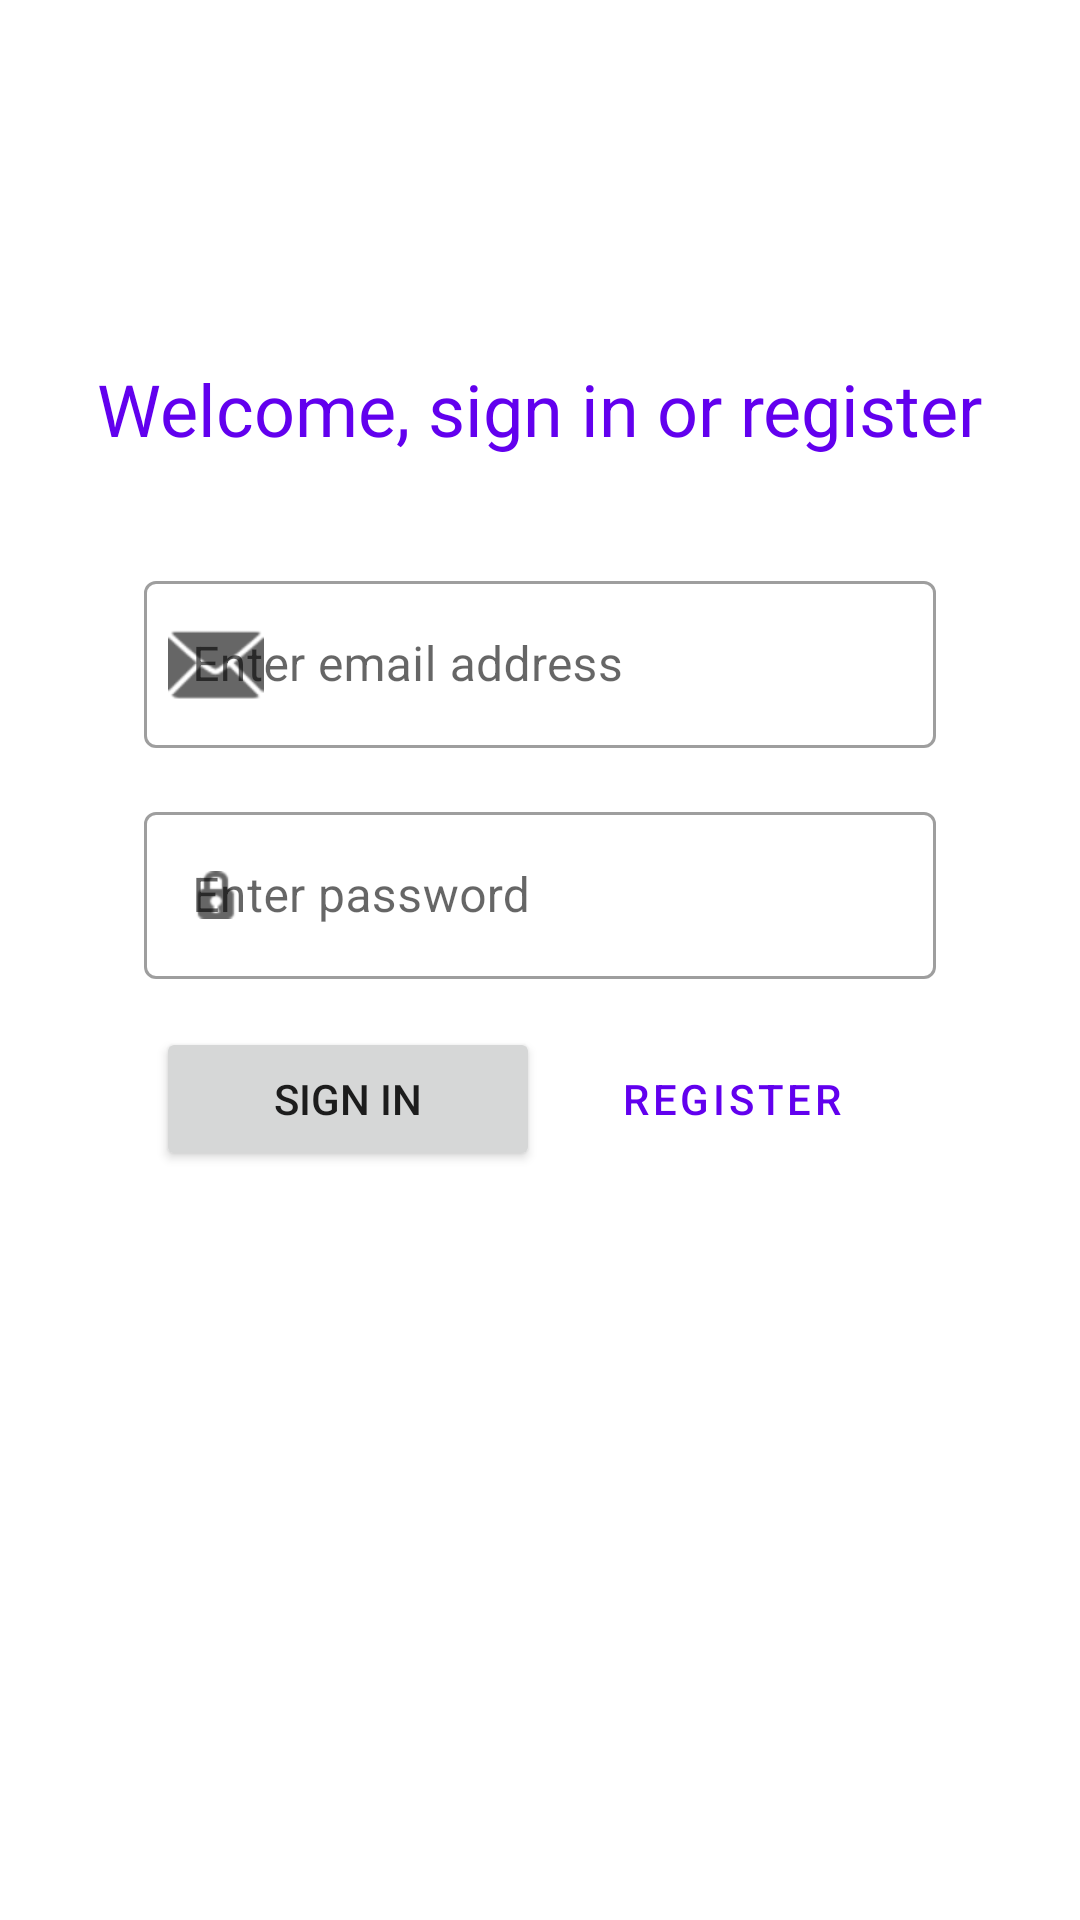

Write the Android layout XML for this screen, with the resource values it uses.
<!-- AndroidManifest.xml: application theme Theme.SpaceAppXML -->
<!-- res/layout/fragment_sign_in.xml -->
<?xml version="1.0" encoding="utf-8"?>
<androidx.constraintlayout.widget.ConstraintLayout xmlns:android="http://schemas.android.com/apk/res/android"
    xmlns:app="http://schemas.android.com/apk/res-auto"
    xmlns:tools="http://schemas.android.com/tools"
    android:layout_width="match_parent"
    android:layout_height="match_parent"
    tools:context=".view.ui.fragments.SignInFragment">

    <TextView
        android:id="@+id/welcomeTextView"
        android:layout_width="wrap_content"
        android:layout_height="wrap_content"
        android:text="@string/welcome_sign_in_register"
        android:textSize="24sp"
        android:layout_marginTop="120dp"
        android:textColor="@color/purple_500"
        app:layout_constraintEnd_toEndOf="parent"
        app:layout_constraintStart_toStartOf="parent"
        app:layout_constraintTop_toTopOf="parent" />

    <com.google.android.material.textfield.TextInputLayout
        android:id="@+id/signInEmailLayout"
        style="@style/Widget.MaterialComponents.TextInputLayout.OutlinedBox"
        android:layout_width="match_parent"
        android:layout_height="wrap_content"
        android:layout_marginStart="48dp"
        android:layout_marginEnd="48dp"
        android:layout_marginTop="36dp"
        android:hint="@string/enter_email_address"
        app:layout_constraintEnd_toEndOf="parent"
        app:layout_constraintStart_toStartOf="parent"
        app:layout_constraintTop_toBottomOf="@+id/welcomeTextView"
        app:startIconDrawable="@android:drawable/ic_dialog_email">

        <com.google.android.material.textfield.TextInputEditText
            android:id="@+id/signInEmailTextField"
            android:layout_width="match_parent"
            android:layout_height="wrap_content"
            android:inputType="textEmailAddress"
            android:textColorHint="#757575" />
    </com.google.android.material.textfield.TextInputLayout>

    <com.google.android.material.textfield.TextInputLayout
        style="@style/Widget.MaterialComponents.TextInputLayout.OutlinedBox"
        android:id="@+id/signInPasswordLayout"
        android:layout_width="match_parent"
        android:layout_height="wrap_content"
        android:layout_marginTop="16dp"
        android:layout_marginStart="48dp"
        android:layout_marginEnd="48dp"
        android:hint="@string/enter_password"
        app:startIconDrawable="@android:drawable/ic_secure"
        app:layout_constraintEnd_toEndOf="parent"
        app:layout_constraintStart_toStartOf="parent"
        app:layout_constraintTop_toBottomOf="@+id/signInEmailLayout">

        <com.google.android.material.textfield.TextInputEditText
            android:id="@+id/signInPasswordEditText"
            android:layout_width="match_parent"
            android:layout_height="wrap_content"
            android:inputType="textPassword"
            />
    </com.google.android.material.textfield.TextInputLayout>

    <Button
        android:id="@+id/signInButton"
        android:layout_width="128dp"
        android:layout_height="48dp"
        android:text="@string/sign_in"
        android:layout_marginStart="52dp"
        android:layout_marginTop="16dp"
        app:layout_constraintEnd_toStartOf="@+id/registerButton"
        app:layout_constraintStart_toStartOf="parent"
        app:layout_constraintTop_toBottomOf="@+id/signInPasswordLayout" />

    <Button
        android:id="@+id/registerButton"
        style="?attr/materialButtonOutlinedStyle"
        android:layout_width="128dp"
        android:layout_height="48dp"
        android:layout_marginEnd="52dp"
        android:layout_marginTop="16dp"
        android:text="@string/register"
        app:layout_constraintEnd_toEndOf="parent"
        app:layout_constraintTop_toBottomOf="@+id/signInPasswordLayout" />


</androidx.constraintlayout.widget.ConstraintLayout>
<!-- resources referenced by this layout -->
<resources>
  <color name="purple_500">#FF6200EE</color>
  <string name="enter_email_address">Enter email address</string>
  <string name="enter_password">Enter password</string>
  <string name="register">Register</string>
  <string name="sign_in">Sign in</string>
  <string name="welcome_sign_in_register">Welcome, sign in or register</string>
  <style name="Theme.SpaceAppXML" parent="Theme.MaterialComponents.DayNight.DarkActionBar">
          
          <item name="colorPrimary">@color/purple_500</item>
          <item name="colorPrimaryVariant">@color/purple_700</item>
          <item name="colorOnPrimary">@color/white</item>
          
          <item name="colorSecondary">@color/teal_200</item>
          <item name="colorSecondaryVariant">@color/teal_700</item>
          <item name="colorOnSecondary">@color/black</item>
          
          <item name="android:statusBarColor" tools:targetApi="l">?attr/colorPrimaryVariant</item>
          
      </style>
  <color name="purple_700">#FF3700B3</color>
  <color name="white">#FFFFFFFF</color>
  <color name="teal_200">#FF03DAC5</color>
  <color name="teal_700">#FF018786</color>
  <color name="black">#FF000000</color>
</resources>
